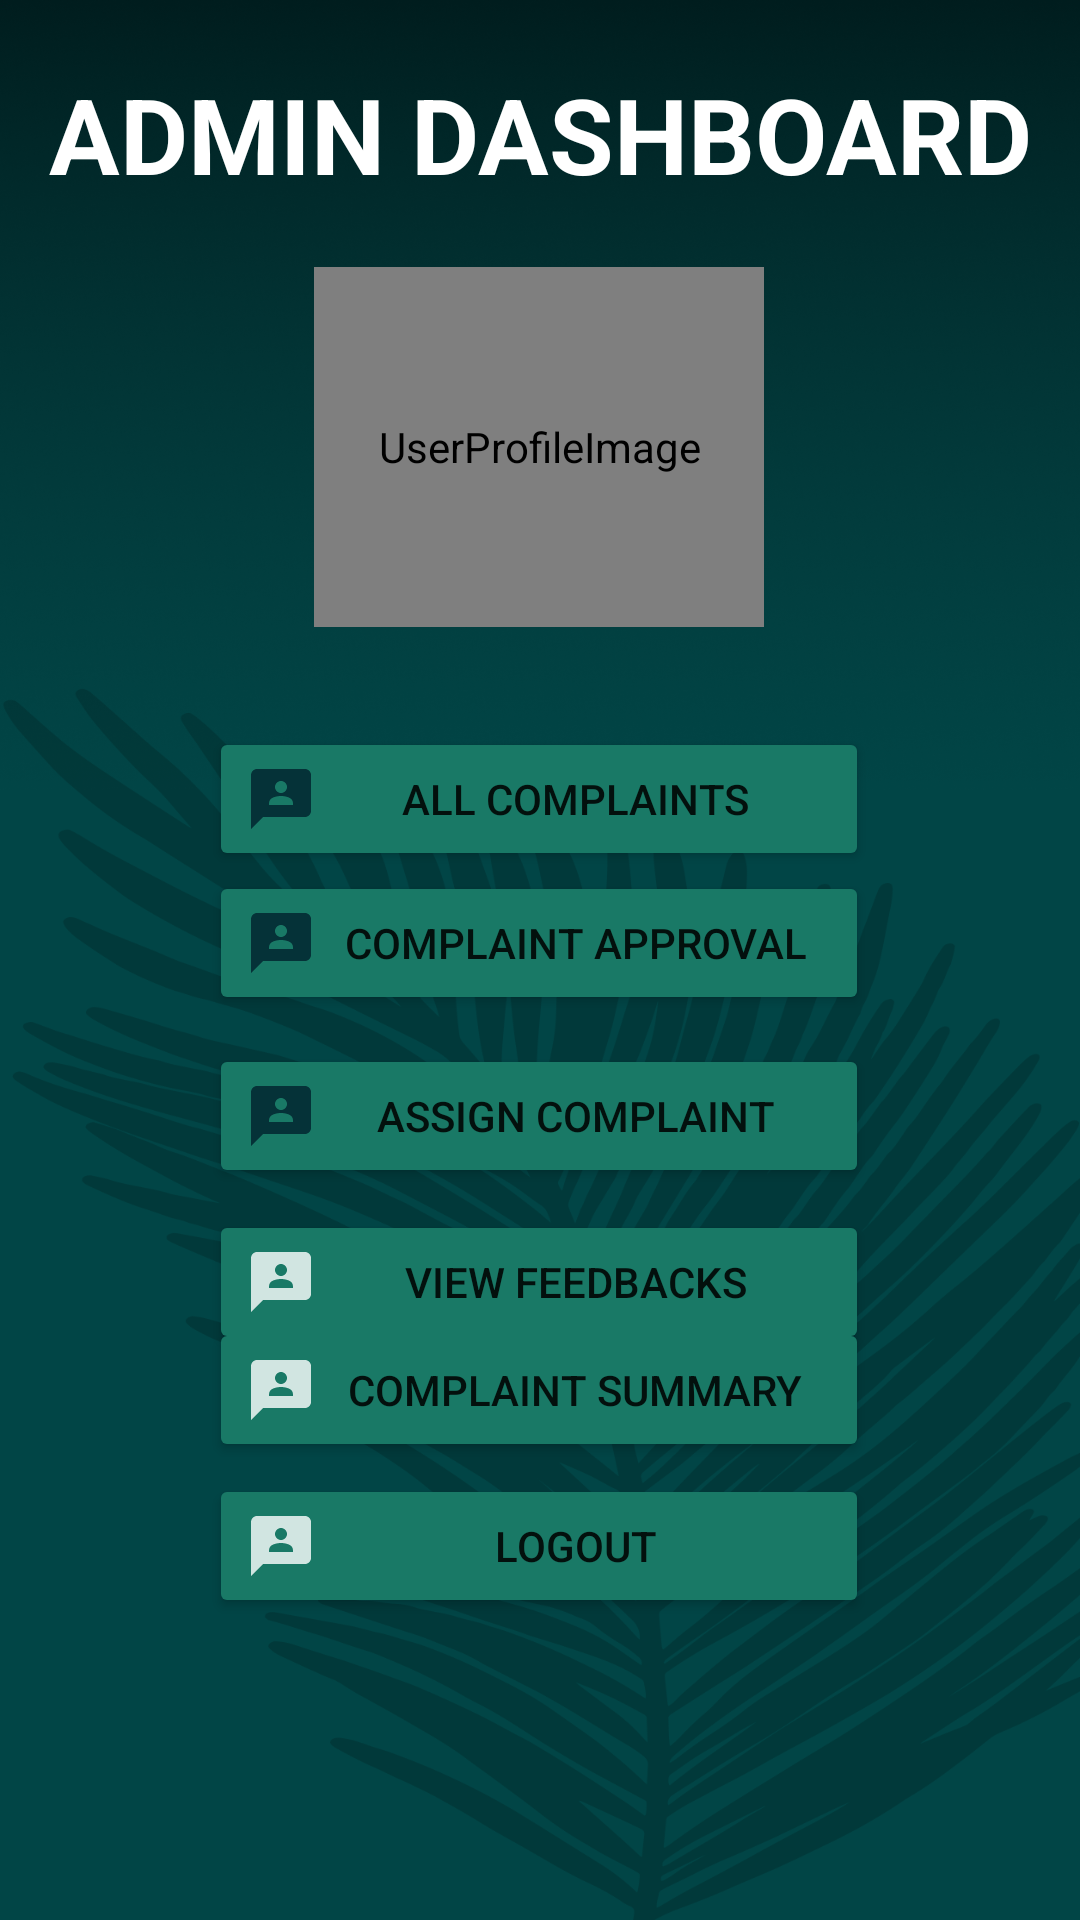

Write the Android layout XML for this screen, with the resource values it uses.
<!-- AndroidManifest.xml: application theme Theme.WasteManagement -->
<!-- res/layout/activity_admin_dashboard_page.xml -->
<?xml version="1.0" encoding="utf-8"?>
<androidx.constraintlayout.widget.ConstraintLayout xmlns:android="http://schemas.android.com/apk/res/android"
    xmlns:app="http://schemas.android.com/apk/res-auto"
    xmlns:tools="http://schemas.android.com/tools"
    android:layout_width="match_parent"
    android:layout_height="match_parent"
    android:background="@drawable/app_background"
    tools:context=".UserDashboardPage">

    <Button
        android:id="@+id/adminComplaint2"
        android:layout_width="220dp"
        android:layout_height="wrap_content"
        android:backgroundTint="@color/green"
        android:drawableStart="@drawable/ic_user_dashboard_icon"
        android:text="All Complaints"
        app:layout_constraintBottom_toBottomOf="parent"
        app:layout_constraintEnd_toEndOf="@+id/imageView2"
        app:layout_constraintStart_toStartOf="@+id/imageView2"
        app:layout_constraintTop_toBottomOf="@+id/imageView2"
        app:layout_constraintVertical_bias="0.087" />

    <Button
        android:id="@+id/feedBtn"
        android:layout_width="220dp"
        android:layout_height="wrap_content"
        android:backgroundTint="@color/green"
        android:drawableStart="@drawable/ic_user_dashboard_icon"
        android:drawableLeft="@drawable/baseline_login_24"
        android:drawableTint="@color/white"
        android:text="View Feedbacks"
        app:layout_constraintBottom_toTopOf="@+id/adminLogout"
        app:layout_constraintEnd_toEndOf="@+id/imageView2"
        app:layout_constraintStart_toStartOf="@+id/imageView2"
        app:layout_constraintTop_toBottomOf="@+id/adminAssign"
        app:layout_constraintVertical_bias="0.157" />

    <de.hdodenhof.circleimageview.CircleImageView
        android:id="@+id/imageView2"
        android:layout_width="150dp"
        android:layout_height="120dp"
        android:contentDescription="UserProfileImage"
        android:src="@drawable/profileuser"
        app:layout_constraintBottom_toBottomOf="parent"
        app:layout_constraintEnd_toEndOf="parent"
        app:layout_constraintHorizontal_bias="0.498"
        app:layout_constraintStart_toStartOf="parent"
        app:layout_constraintTop_toTopOf="parent"
        app:layout_constraintVertical_bias="0.171" />

    <Button
        android:id="@+id/adminComplaint"
        android:layout_width="220dp"
        android:layout_height="wrap_content"
        android:backgroundTint="@color/green"
        android:drawableStart="@drawable/ic_user_dashboard_icon"
        android:text="Complaint approval"
        app:layout_constraintBottom_toBottomOf="parent"
        app:layout_constraintEnd_toEndOf="@+id/imageView2"
        app:layout_constraintStart_toStartOf="@+id/imageView2"
        app:layout_constraintTop_toBottomOf="@+id/imageView2"
        app:layout_constraintVertical_bias="0.212" />

    <Button
        android:id="@+id/adminAssign"
        android:layout_width="220dp"
        android:layout_height="wrap_content"
        android:backgroundTint="@color/green"
        android:drawableStart="@drawable/ic_user_dashboard_icon"
        android:text="Assign complaint"
        app:layout_constraintBottom_toTopOf="@+id/adminLogout"
        app:layout_constraintEnd_toEndOf="@+id/imageView2"
        app:layout_constraintStart_toStartOf="@+id/imageView2"
        app:layout_constraintTop_toBottomOf="@+id/adminComplaint"
        app:layout_constraintVertical_bias="0.093" />

    <Button
        android:id="@+id/adminLogout"
        android:layout_width="220dp"
        android:layout_height="wrap_content"
        android:backgroundTint="@color/green"
        android:drawableStart="@drawable/ic_user_dashboard_icon"
        android:drawableLeft="@drawable/baseline_login_24"
        android:drawableTint="@color/white"
        android:text="Logout"
        app:layout_constraintBottom_toBottomOf="parent"
        app:layout_constraintEnd_toEndOf="@+id/adminComplaint"
        app:layout_constraintHorizontal_bias="0.0"
        app:layout_constraintStart_toStartOf="@+id/adminComplaint"
        app:layout_constraintTop_toTopOf="parent"
        app:layout_constraintVertical_bias="0.83" />

    <Button
        android:id="@+id/adminSummary"
        android:layout_width="220dp"
        android:layout_height="wrap_content"
        android:backgroundTint="@color/green"
        android:drawableStart="@drawable/ic_user_dashboard_icon"
        android:drawableLeft="@drawable/baseline_login_24"
        android:drawableTint="@color/white"
        android:text="Complaint Summary"
        app:layout_constraintBottom_toBottomOf="parent"
        app:layout_constraintEnd_toEndOf="@+id/adminComplaint"
        app:layout_constraintHorizontal_bias="0.0"
        app:layout_constraintStart_toStartOf="@+id/adminComplaint"
        app:layout_constraintTop_toTopOf="parent"
        app:layout_constraintVertical_bias="0.742" />

    <TextView
        android:id="@+id/textView16"
        android:layout_width="wrap_content"
        android:layout_height="wrap_content"
        android:text="ADMIN DASHBOARD"
        android:textColor="@color/white"
        android:textSize="35dp"
        android:textStyle="bold"
        app:layout_constraintBottom_toTopOf="@+id/imageView2"
        app:layout_constraintEnd_toEndOf="parent"
        app:layout_constraintStart_toStartOf="parent"
        app:layout_constraintTop_toTopOf="parent" />

</androidx.constraintlayout.widget.ConstraintLayout>
<!-- resources referenced by this layout -->
<resources>
  <color name="green">#197966</color>
  <color name="white">#FFFFFFFF</color>
  <!-- drawable app_background: png bitmap (drawable, 380004 bytes) -->
  <!-- drawable ic_user_dashboard_icon (drawable-anydpi) -->
  <vector xmlns:android="http://schemas.android.com/apk/res/android"
      android:width="24dp"
      android:height="24dp"
      android:viewportWidth="24"
      android:viewportHeight="24"
      android:tint="#001F2B"
      android:alpha="0.8">
    <path
        android:fillColor="@android:color/white"
        android:pathData="M20,2H4.01c-1.1,0 -2,0.9 -2,2L2,22l4,-4h14c1.1,0 2,-0.9 2,-2V4C22,2.9 21.1,2 20,2zM12,6c1.1,0 2,0.9 2,2s-0.9,2 -2,2s-2,-0.9 -2,-2S10.9,6 12,6zM16,14H8v-0.57c0,-0.81 0.48,-1.53 1.22,-1.85C10.07,11.21 11.01,11 12,11c0.99,0 1.93,0.21 2.78,0.58C15.52,11.9 16,12.62 16,13.43V14z"/>
  </vector>
  <style name="Theme.WasteManagement" parent="Theme.MaterialComponents.DayNight.NoActionBar">
          
          <item name="colorPrimary">@color/purple_500</item>
          <item name="colorPrimaryVariant">@color/purple_700</item>
          <item name="colorOnPrimary">@color/white</item>
          
          <item name="colorSecondary">@color/teal_200</item>
          <item name="colorSecondaryVariant">@color/teal_700</item>
          <item name="colorOnSecondary">@color/black</item>
          
          <item name="android:statusBarColor">?attr/colorPrimaryVariant</item>
          
      </style>
  <color name="purple_500">#FF6200EE</color>
  <color name="purple_700">#009688</color>
  <color name="teal_200">#FF03DAC5</color>
  <color name="teal_700">#FF018786</color>
  <color name="black">#FF000000</color>
</resources>
